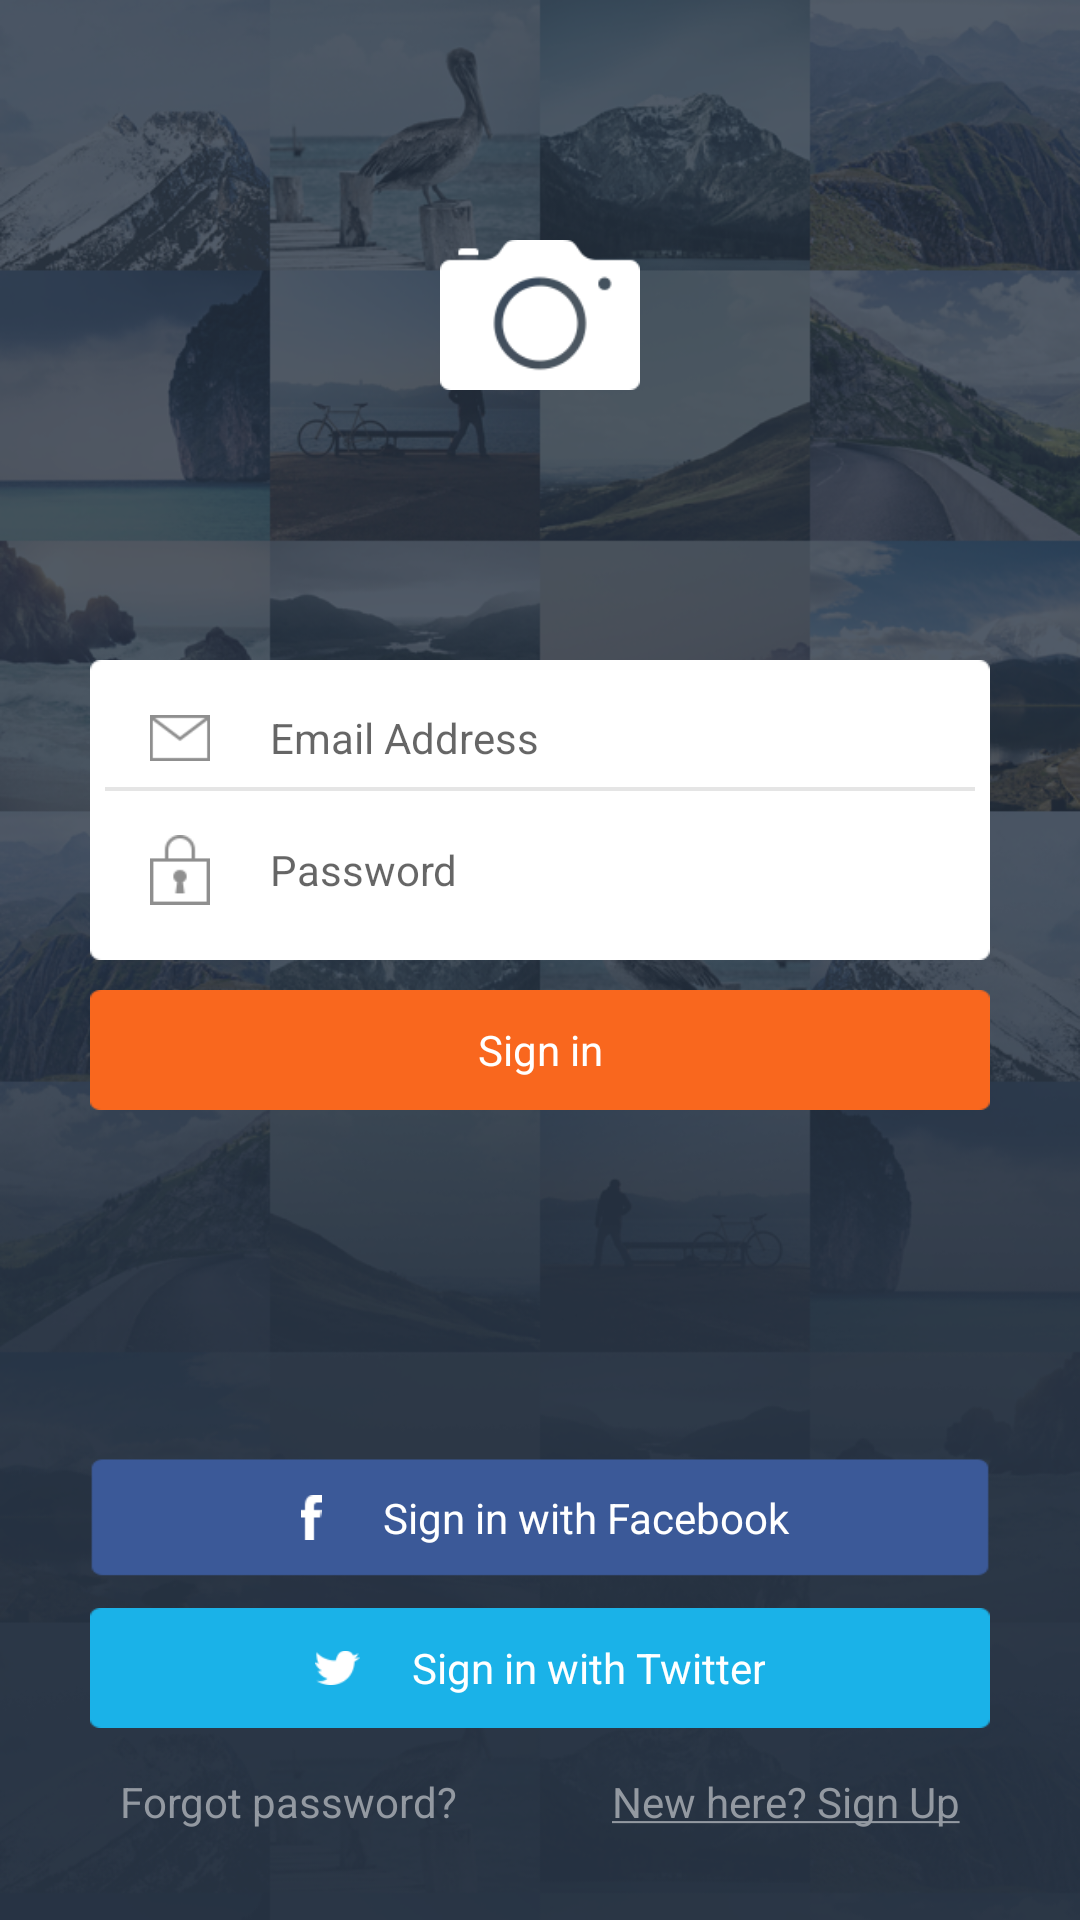

This screen was rendered from an Android layout file. Write that file and the resources it references.
<!-- AndroidManifest.xml: application theme Theme.AppCompat.Light.NoActionBar -->
<!-- res/layout/activity_login.xml -->
<RelativeLayout xmlns:android="http://schemas.android.com/apk/res/android"
    xmlns:tools="http://schemas.android.com/tools"
    android:layout_width="match_parent"
    android:layout_height="match_parent"
    android:background="@drawable/bg_login"
    android:orientation="vertical"
    android:padding="30dp"
    tools:context=".MainActivity">

    <ImageView
        android:id="@+id/ivCamera"
        android:layout_width="wrap_content"
        android:layout_height="50dp"
        android:layout_centerHorizontal="true"
        android:layout_margin="50dp"
        android:adjustViewBounds="true"
        android:src="@drawable/ic_camera" />

    <LinearLayout
        android:id="@+id/linearLogin"
        android:layout_width="match_parent"
        android:layout_height="100dp"
        android:layout_below="@+id/ivCamera"
        android:layout_marginTop="40dp"
        android:background="@drawable/bg_login_form"
        android:orientation="vertical"
        android:paddingTop="10dp">

        <LinearLayout
            android:layout_width="match_parent"
            android:layout_height="wrap_content"
            android:orientation="horizontal"
            android:paddingLeft="20dp"
            android:paddingRight="20dp">

            <ImageView
                android:layout_width="20dp"
                android:layout_height="wrap_content"
                android:layout_gravity="center"
                android:src="@drawable/ic_email" />

            <EditText
                android:layout_width="0dp"
                android:layout_height="wrap_content"
                android:layout_gravity="center"
                android:layout_marginLeft="20dp"
                android:layout_weight="1"
                android:background="@android:color/transparent"
                android:hint="Email Address"
                android:lines="1"
                android:maxLines="1"
                android:singleLine="true"
                android:textSize="14sp" />

        </LinearLayout>

        <ImageView
            android:layout_width="match_parent"
            android:layout_height="wrap_content"
            android:paddingLeft="5dp"
            android:paddingRight="5dp"
            android:src="@drawable/separator_login" />

        <LinearLayout
            android:layout_width="match_parent"
            android:layout_height="wrap_content"
            android:layout_marginTop="5dp"
            android:orientation="horizontal"
            android:paddingLeft="20dp"
            android:paddingRight="20dp">

            <ImageView
                android:layout_width="20dp"
                android:layout_height="wrap_content"
                android:scaleType="fitCenter"
                android:src="@drawable/ic_lock" />

            <EditText
                android:layout_width="0dp"
                android:layout_height="wrap_content"
                android:layout_gravity="center"
                android:layout_marginLeft="20dp"
                android:layout_weight="1"
                android:background="@android:color/transparent"
                android:hint="Password"
                android:inputType="textPassword"
                android:lines="1"
                android:maxLines="1"
                android:singleLine="true"
                android:textSize="14sp" />

        </LinearLayout>
    </LinearLayout>

    <TextView
        android:id="@+id/bSignin"
        android:layout_width="match_parent"
        android:layout_height="40dp"
        android:layout_below="@+id/linearLogin"
        android:layout_marginTop="10dp"
        android:background="@drawable/btn_login_2"
        android:clickable="true"
        android:gravity="center"
        android:text="Sign in"
        android:textColor="#ffffff" />


    <LinearLayout
        android:id="@+id/layoutButton"
        android:layout_width="match_parent"
        android:layout_height="wrap_content"
        android:layout_above="@+id/tvForgot"
        android:orientation="vertical">

        <LinearLayout
            android:layout_width="match_parent"
            android:layout_height="40dp"
            android:background="@drawable/btn_facebook"
            android:gravity="center"
            android:orientation="horizontal">

            <ImageView
                android:layout_width="wrap_content"
                android:layout_height="15dp"
                android:background="#00000000"
                android:scaleType="fitCenter"
                android:src="@drawable/ic_facebook" />

            <TextView
                android:layout_width="wrap_content"
                android:layout_height="match_parent"
                android:layout_marginLeft="17dp"
                android:gravity="center"
                android:text="Sign in with Facebook"
                android:textColor="#ffffff" />
        </LinearLayout>

        <LinearLayout
            android:layout_width="match_parent"
            android:layout_height="40dp"
            android:layout_marginTop="10dp"
            android:background="@drawable/bg_btn_twitter"
            android:gravity="center"
            android:orientation="horizontal">

            <ImageView
                android:layout_width="15dp"
                android:layout_height="wrap_content"
                android:background="#00000000"
                android:scaleType="fitCenter"
                android:src="@drawable/ic_twitter" />

            <TextView
                android:layout_width="wrap_content"
                android:layout_height="match_parent"
                android:layout_marginLeft="17dp"
                android:gravity="center"
                android:text="Sign in with Twitter"
                android:textColor="#ffffff" />
        </LinearLayout>

    </LinearLayout>

    <TextView
        android:id="@+id/tvForgot"
        android:layout_width="wrap_content"
        android:layout_height="wrap_content"
        android:layout_alignParentBottom="true"
        android:paddingLeft="10dp"
        android:paddingTop="15dp"
        android:text="Forgot password?"
        android:textColor="#9399a1" />

    <TextView
        android:layout_width="wrap_content"
        android:layout_height="wrap_content"
        android:layout_alignParentBottom="true"
        android:layout_alignParentRight="true"
        android:paddingRight="10dp"
        android:paddingTop="15dp"
        android:text="@string/signup"
        android:textColor="#9399a1" />

</RelativeLayout>
<!-- resources referenced by this layout -->
<resources>
  <!-- drawable bg_btn_twitter: png bitmap (drawable, 148056 bytes) -->
  <!-- drawable bg_login: png bitmap (drawable, 699261 bytes) -->
  <!-- drawable bg_login_form: png bitmap (drawable, 146979 bytes) -->
  <!-- drawable btn_facebook: png bitmap (drawable, 146725 bytes) -->
  <!-- drawable btn_login_2: png bitmap (drawable, 146677 bytes) -->
  <!-- drawable ic_camera: png bitmap (drawable, 148176 bytes) -->
  <!-- drawable ic_email: png bitmap (drawable, 146615 bytes) -->
  <!-- drawable ic_facebook: png bitmap (drawable, 146375 bytes) -->
  <!-- drawable ic_lock: png bitmap (drawable, 146652 bytes) -->
  <!-- drawable ic_twitter: png bitmap (drawable, 1048 bytes) -->
  <!-- drawable separator_login: png bitmap (drawable, 146269 bytes) -->
  <string name="signup"><u>New here? Sign Up</u></string>
</resources>
